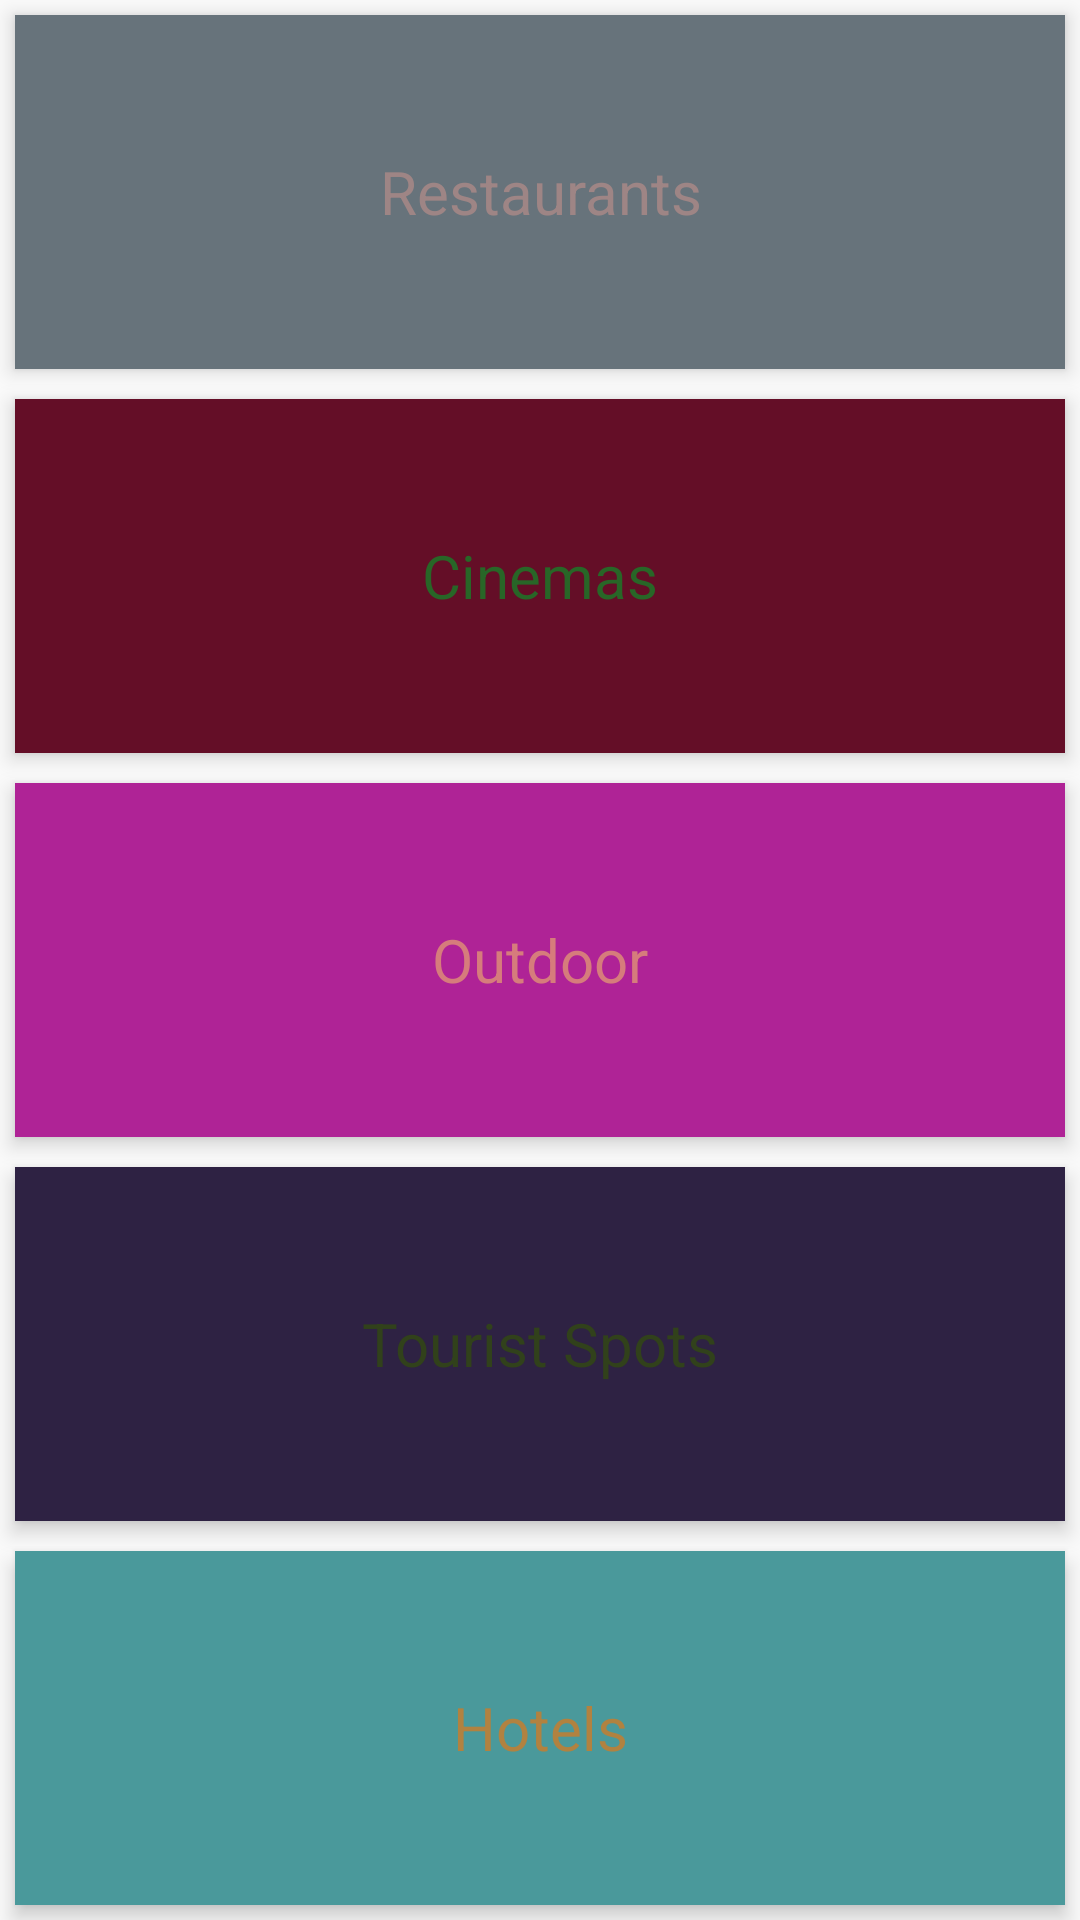

This screen was rendered from an Android layout file. Write that file and the resources it references.
<!-- AndroidManifest.xml: application theme AppTheme -->
<!-- res/layout/activity_category.xml -->
<?xml version="1.0" encoding="utf-8"?>

<LinearLayout xmlns:android="http://schemas.android.com/apk/res/android"
    xmlns:tools="http://schemas.android.com/tools"
    android:layout_width="match_parent"
    android:layout_height="match_parent"
    android:orientation="vertical"
    tools:context="com.example.android.tourguide.category">

    <FrameLayout
        android:layout_width="match_parent"
        android:layout_height="match_parent"
        android:layout_weight="1"
        android:elevation="4dp"
        android:layout_margin="5dp"
        android:background="#67737b">

        <TextView
            android:id="@+id/restaurants"
            android:layout_width="match_parent"
            android:layout_height="match_parent"
            android:background="?android:selectableItemBackground"
            android:gravity="center_vertical"
            android:text="@string/restaurants"
            android:textAlignment="center"
            android:textColor="#9e8585"
            android:textSize="20sp" />
    </FrameLayout>

    <FrameLayout
        android:layout_width="match_parent"
        android:layout_height="match_parent"
        android:elevation="4dp"
        android:layout_margin="5dp"
        android:layout_weight="1"
        android:background="#640e27">

        <TextView
            android:id="@+id/cinemas"
            android:layout_width="match_parent"
            android:layout_height="match_parent"
            android:background="?android:selectableItemBackground"
            android:gravity="center_vertical"
            android:text="@string/cinemas"
            android:textAlignment="center"
            android:textColor="#286627"
            android:textSize="20sp" />
    </FrameLayout>

    <FrameLayout
        android:layout_width="match_parent"
        android:layout_height="match_parent"
        android:layout_margin="5dp"
        android:layout_weight="1"
        android:elevation="4dp"
        android:background="#af2396">

        <TextView
            android:id="@+id/clubs"
            android:layout_width="match_parent"
            android:layout_height="match_parent"
            android:background="?android:selectableItemBackground"
            android:gravity="center_vertical"
            android:text="@string/club"
            android:textAlignment="center"
            android:textColor="#d67c7c"
            android:textSize="20sp" />
    </FrameLayout>

    <FrameLayout
        android:layout_width="match_parent"
        android:layout_height="match_parent"
        android:layout_margin="5dp"
        android:layout_weight="1"
        android:elevation="4dp"
        android:background="#2e2243">

        <TextView
            android:id="@+id/tourists"
            android:layout_width="match_parent"
            android:layout_height="match_parent"
            android:background="?android:selectableItemBackground"
            android:gravity="center_vertical"
            android:text="@string/tourist"
            android:textAlignment="center"
            android:textColor="#31411b"
            android:textSize="20sp" />
    </FrameLayout>

    <FrameLayout
        android:layout_width="match_parent"
        android:layout_height="match_parent"
        android:layout_margin="5dp"
        android:layout_weight="1"
        android:elevation="4dp"
        android:background="#4a999b">

        <TextView
            android:id="@+id/hotels"
            android:layout_width="match_parent"
            android:layout_height="match_parent"
            android:background="?android:selectableItemBackground"
            android:gravity="center_vertical"
            android:text="@string/hotels"
            android:textAlignment="center"
            android:textColor="#b18240"
            android:textSize="20sp" />
    </FrameLayout>

</LinearLayout>
<!-- resources referenced by this layout -->
<resources>
  <string name="cinemas">Cinemas</string>
  <string name="club">Outdoor</string>
  <string name="hotels">Hotels</string>
  <string name="restaurants">Restaurants</string>
  <string name="tourist">Tourist Spots</string>
  <style name="AppTheme" parent="Theme.AppCompat.Light.DarkActionBar">
          
          <item name="colorPrimary">@color/colorPrimary</item>
          <item name="colorPrimaryDark">@color/colorPrimaryDark</item>
          <item name="colorAccent">@color/colorAccent</item>
      </style>
  <color name="colorPrimary">#d67c7c</color>
  <color name="colorPrimaryDark">#464b47</color>
  <color name="colorAccent">#640e27</color>
</resources>
